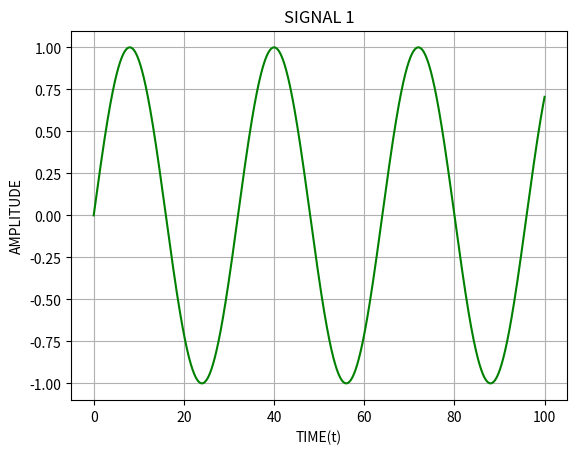
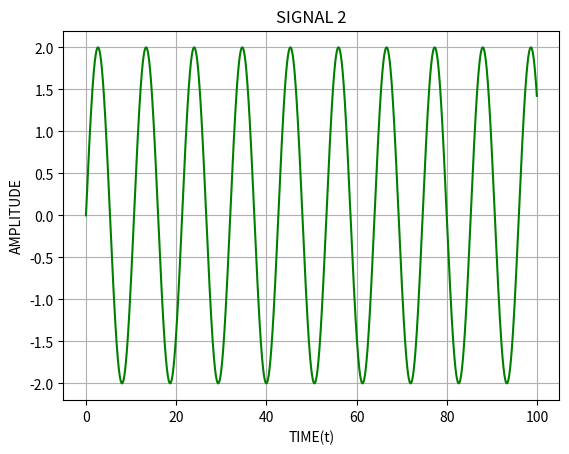
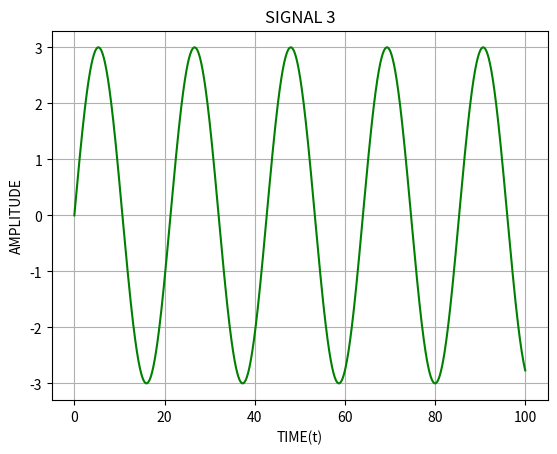
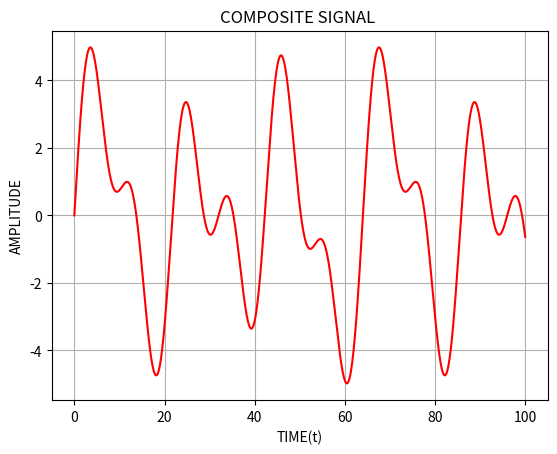

Source code (Python) for these figures, in order: (Note: this script raises an exception after producing the figures.)
import numpy as np
import matplotlib.pyplot as plt
import math
import pandas as pd


# GRAPH PLOT FUNCTION
def plot(x, y, title, x_name, y_name, color):
    plt.plot(x, y, color)
    plt.title(title)
    plt.xlabel(x_name)
    plt.ylabel(y_name)
    plt.grid()
    plt.show()


# SAMPLING GRAPH FUNCTION
def stem(x, y, title, x_name, y_name, color):
    plt.stem(x, y, color, use_line_collection=True)
    plt.title(title)
    plt.xlabel(x_name)
    plt.ylabel(y_name)
    plt.grid()
    plt.show()


# FINDING THE RANGE IN Q TABLE
def find_nearest(arr, x):
    k = 2
    left = 0
    right = len(arr) - 1

    while right - left >= k:
        if abs(arr[left] - x) > abs(arr[right] - x):
            left = left + 1
        else:
            right = right - 1

    return arr[left:left + k]


# QUANTIZATION FUNCTION
def Quantization(sampled, qtable):
    quantized = []
    for i in range(len(sampled)):
        arr1 = find_nearest(qtable, sampled[i])
        quantized.append(sum(arr1) / 2)
    return quantized


def main(Fs):
    print('FS = ', Fs)
    print("")
    # PARAMETERS
    f1 = 500
    f2 = 1500
    f3 = 750
    sample = 100
    # INDIVIDUAL SIGNAL GENERATION
    x = np.arange(0, sample, 0.01)
    y1 = np.sin(2 * np.pi * f1 * x / Fs)
    y2 = 2 * np.sin(2 * np.pi * f2 * x / Fs)
    y3 = 3 * np.sin(2 * np.pi * f3 * x / Fs)
    y = y1 + y2 + y3
    plt.figure(1)
    plot(x, y1, 'SIGNAL 1', 'TIME(t)', 'AMPLITUDE', 'green')
    plt.figure(2)
    plot(x, y2, 'SIGNAL 2', 'TIME(t)', 'AMPLITUDE', 'green')
    plt.figure(3)
    plot(x, y3, 'SIGNAL 3', 'TIME(t)', 'AMPLITUDE', 'green')
    plt.figure(4)
    plot(x, y, 'COMPOSITE SIGNAL ', 'TIME(t)', 'AMPLITUDE', 'red')
    # COMPOSITE SIGNAL GENERATION
    x1 = np.arange(0, sample + 1, 1)
    y11 = np.sin(2 * np.pi * f1 * x1 / Fs)
    y12 = 2 * np.sin(2 * np.pi * f2 * x1 / Fs)
    y13 = 3 * np.sin(2 * np.pi * f3 * x1 / Fs)
    ys = y11 + y12 + y13
    plt.figure(5)
    stem(x1, ys, 'SAMPLED SIGNAL', 'TIME(n)', 'AMPLITUDE', 'red')
    # QUANTIZATION LEVEL
    qlev = [64, 128, 256]
    for i in range(0, 3):
        Qlevel = qlev[i]
        print("Quantization Level :", Qlevel)
        print("")
        ysmin = min(ys)
        ysmax = max(ys)
        # Q-Table
        Q = round((abs(ysmin) + abs(ysmax)) / Qlevel, 2)
        minval = 0
        maxval = 0
        s = 0
        while True:
            if s == 0:
                minval = minval - Q
                if minval <= ysmin:
                    s = 1
            if s == 1:
                maxval = maxval + Q
                if maxval >= ysmax:
                    break
        minvalue = round(minval, 3)
        maxvalue = round(maxval, 3)
        qtable = np.arange(minvalue, maxvalue, Q)
        qtable = np.round(qtable, 2)
        print(qtable)
        print(Q)
        print(ysmin, ysmax)
        # QUANTIZED ARRAY GENERATION
        Quantized = Quantization(ys, qtable)
        qerror = ys - Quantized
        qerrorsq = qerror ** 2
        print((10 * math.log(((max(Quantized) * 2) / 2) / max(ys) * 2, 10)) + (6 * math.log(Qlevel, 2)) + 4.8)
    plt.figure(6)
    plot(x1, Quantized, 'QUANTIZED SIGNAL', 'TIME(n)', 'AMPLITUDE', 'orange')
    plt.plot(x1, ys, color='red')
    plt.legend(["Sampled Signal", "Quantized Signal"])
    plt.figure(7)
    plot(x1, qerrorsq, 'ERROR', 'TIME(n)', 'AMPLITUDE', 'purple')
    plt.show()
    print("")
    print("")


main(16000)